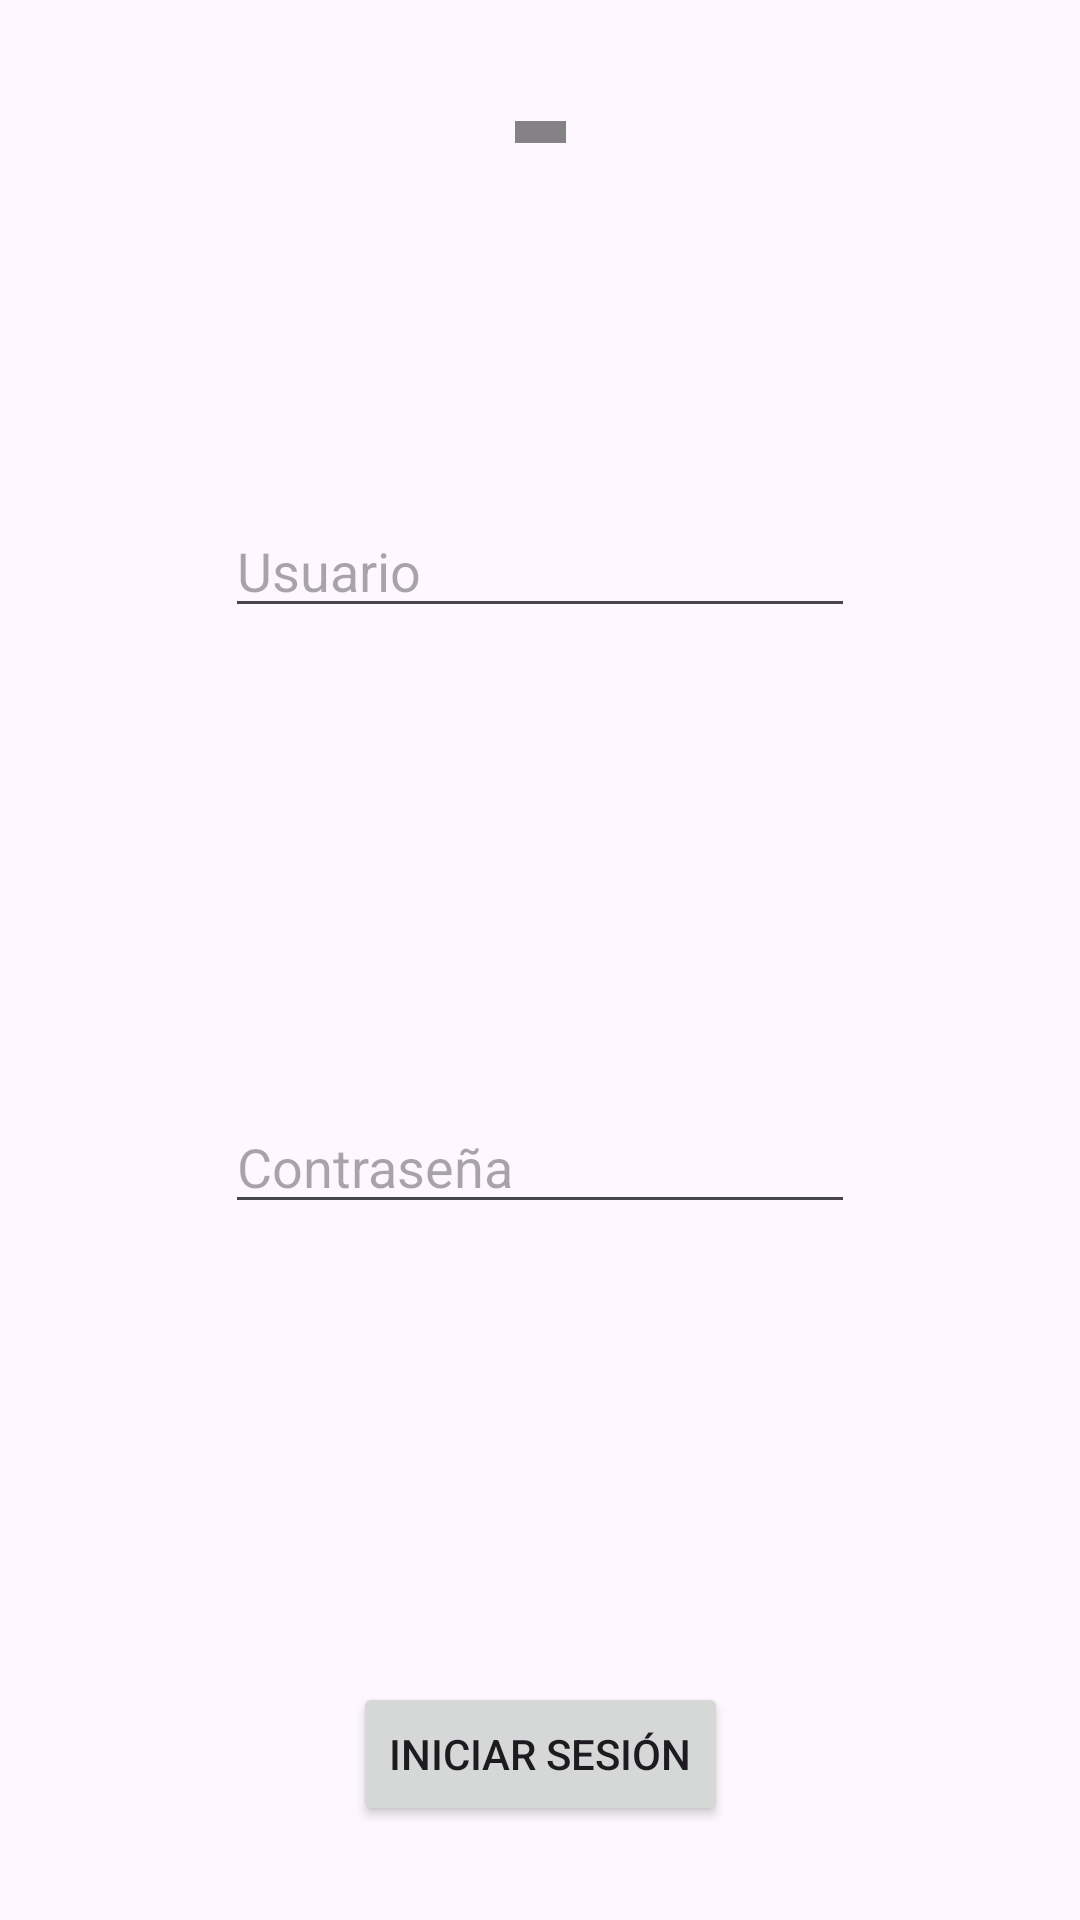

Reconstruct the res/layout file that produces this screen, plus the resources it refers to.
<!-- AndroidManifest.xml: application theme Theme.Servsin -->
<!-- res/layout/fragment_login.xml -->
<?xml version="1.0" encoding="utf-8"?>
<androidx.constraintlayout.widget.ConstraintLayout xmlns:android="http://schemas.android.com/apk/res/android"
    xmlns:app="http://schemas.android.com/apk/res-auto"
    xmlns:tools="http://schemas.android.com/tools"
    android:id="@+id/frameLayout"
    android:layout_width="match_parent"
    android:layout_height="match_parent"
    tools:context=".ui.login.LoginFragment">

    <ImageView
        android:id="@+id/imageLogo"
        android:layout_width="17dp"
        android:layout_height="25dp"
        android:src="@drawable/ic_action_name"
        app:layout_constraintBottom_toTopOf="@+id/editTextUser"
        app:layout_constraintEnd_toEndOf="parent"
        app:layout_constraintHorizontal_bias="0.5"
        app:layout_constraintStart_toStartOf="parent"
        app:layout_constraintTop_toTopOf="parent" />

    <EditText
        android:id="@+id/editTextUser"
        android:layout_width="wrap_content"
        android:layout_height="wrap_content"
        android:layout_marginTop="80dp"
        android:ems="10"
        android:inputType="text"
        android:hint="@string/login_user"
        app:layout_constraintBottom_toTopOf="@+id/editTextPassword"
        app:layout_constraintEnd_toEndOf="parent"
        app:layout_constraintHorizontal_bias="0.5"
        app:layout_constraintStart_toStartOf="parent"
        app:layout_constraintTop_toBottomOf="@+id/imageLogo"
        tools:ignore="TextFields" />

    <EditText
        android:id="@+id/editTextPassword"
        android:layout_width="wrap_content"
        android:layout_height="wrap_content"
        android:layout_marginTop="126dp"
        android:ems="10"
        android:inputType="textPassword"
        android:hint="@string/login_password"
        app:layout_constraintBottom_toTopOf="@+id/buttonLogin"
        app:layout_constraintEnd_toEndOf="parent"
        app:layout_constraintHorizontal_bias="0.5"
        app:layout_constraintStart_toStartOf="parent"
        app:layout_constraintTop_toBottomOf="@+id/editTextUser" />

    <Button
        android:id="@+id/buttonLogin"
        android:layout_width="wrap_content"
        android:layout_height="wrap_content"
        android:layout_marginTop="121dp"
        android:text="@string/login_login_button"
        app:layout_constraintBottom_toBottomOf="parent"
        app:layout_constraintEnd_toEndOf="parent"
        app:layout_constraintHorizontal_bias="0.5"
        app:layout_constraintStart_toStartOf="parent"
        app:layout_constraintTop_toBottomOf="@+id/editTextPassword" />

</androidx.constraintlayout.widget.ConstraintLayout>
<!-- resources referenced by this layout -->
<resources>
  <!-- drawable ic_action_name: png bitmap (drawable-hdpi, 109 bytes) -->
  <string name="login_login_button">Iniciar sesión</string>
  <string name="login_password">Contraseña</string>
  <string name="login_user">Usuario</string>
  <style name="Theme.Servsin" parent="Base.Theme.Servsin" />
  <style name="Base.Theme.Servsin" parent="Theme.Material3.DayNight.NoActionBar">
          
          
      </style>
</resources>
